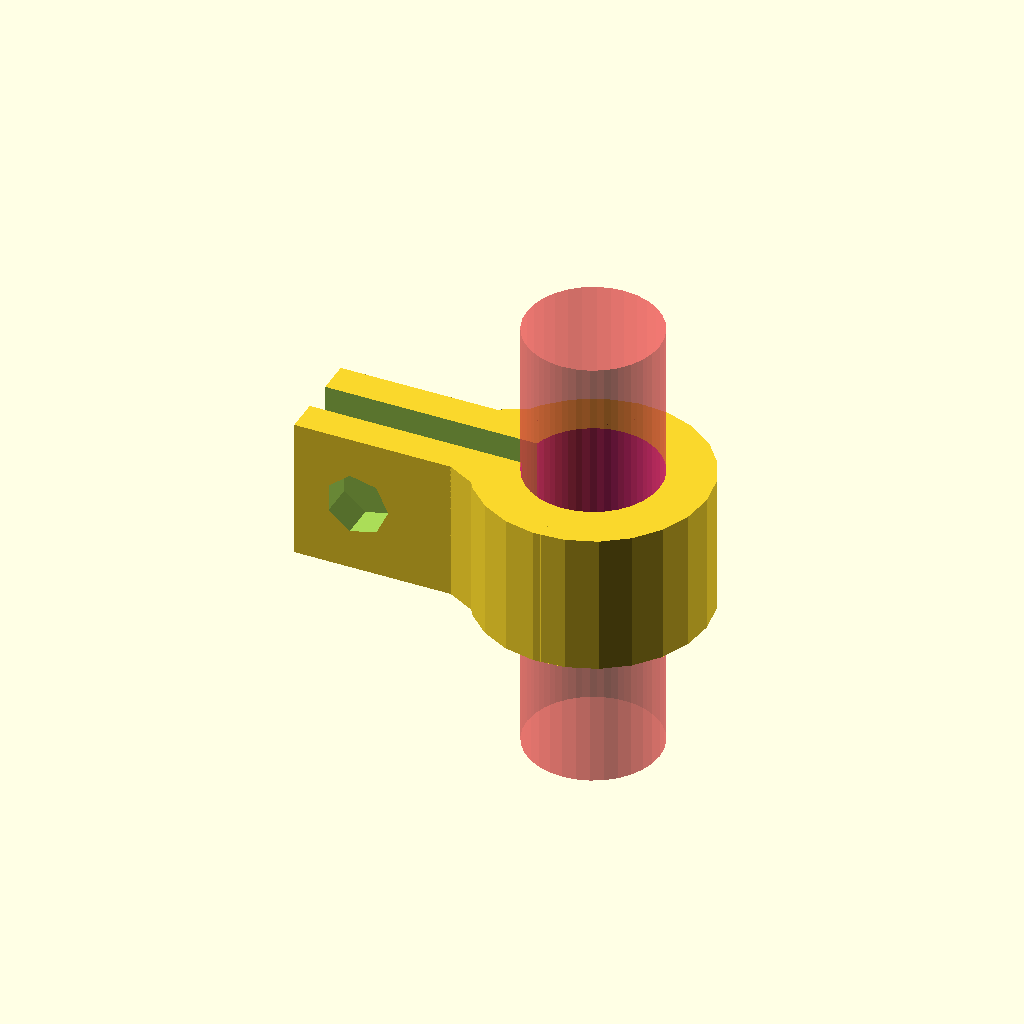
Cell 1: the model at its default parameters.
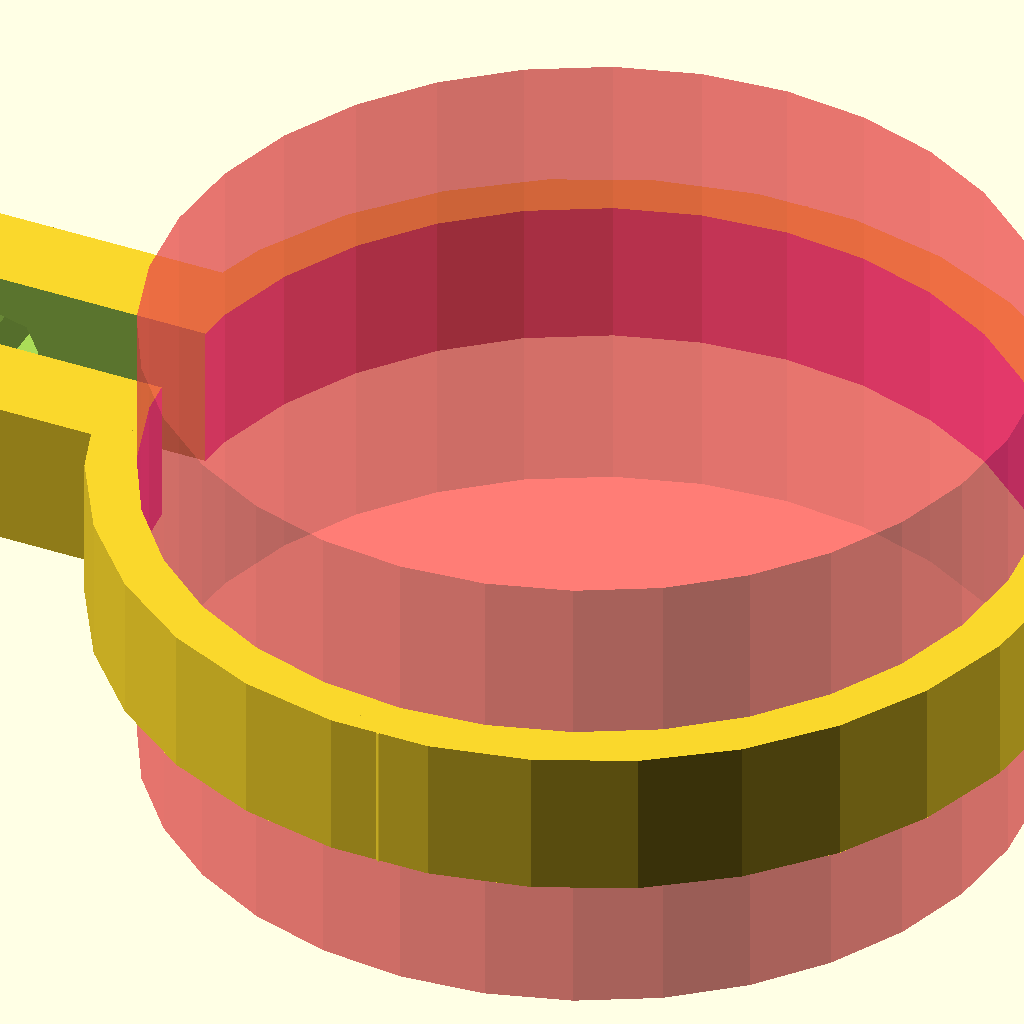
Cell 2: the same model with rod_diameter = 50.
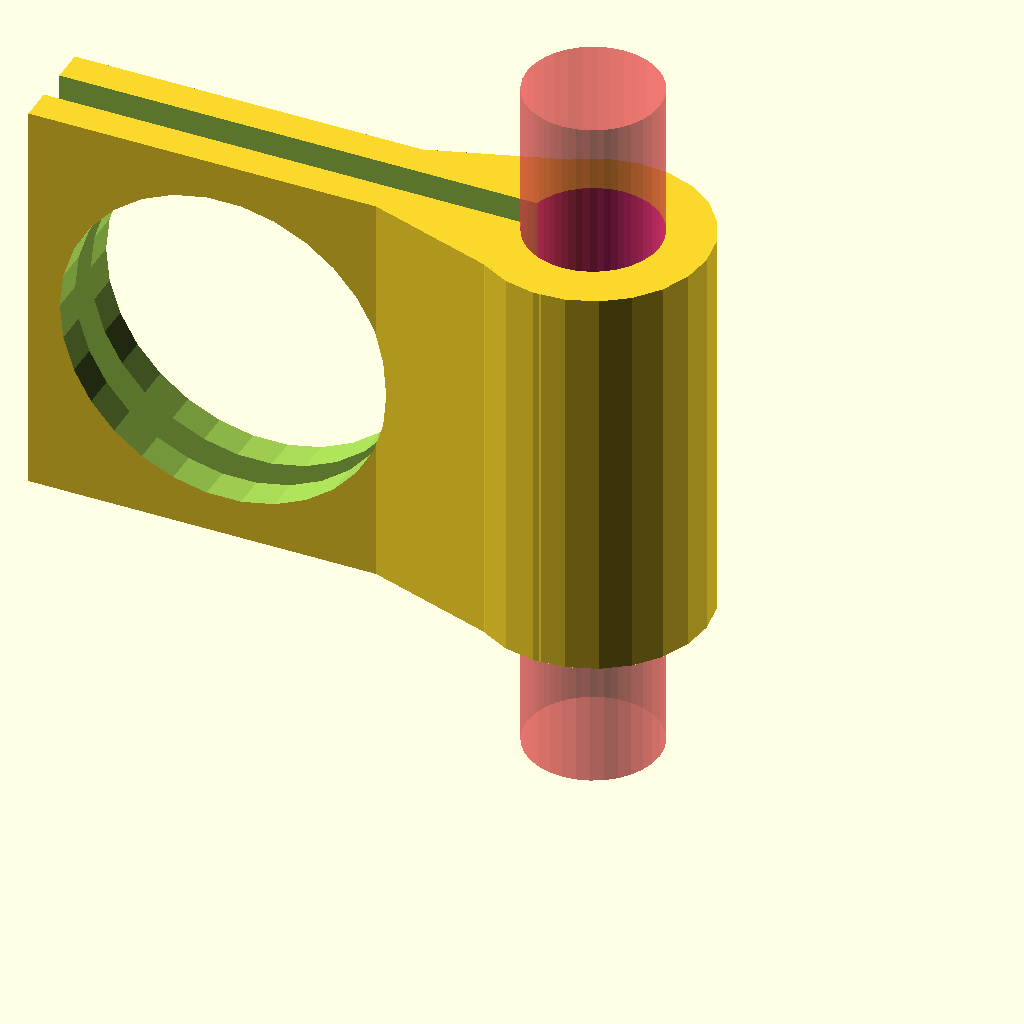
Cell 3 — bolt_diameter set to 20, the other parameters unchanged.
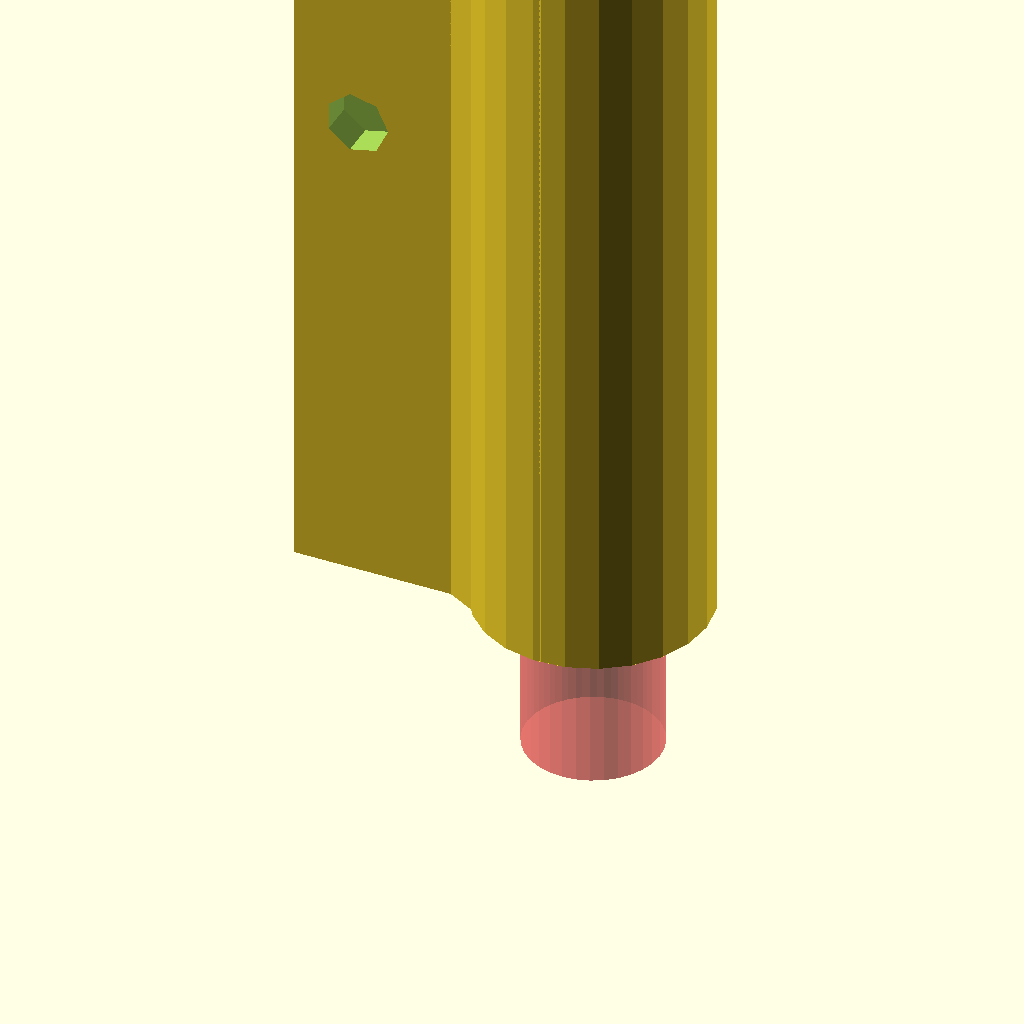
Cell 4: the same model with depth_margin = 30.
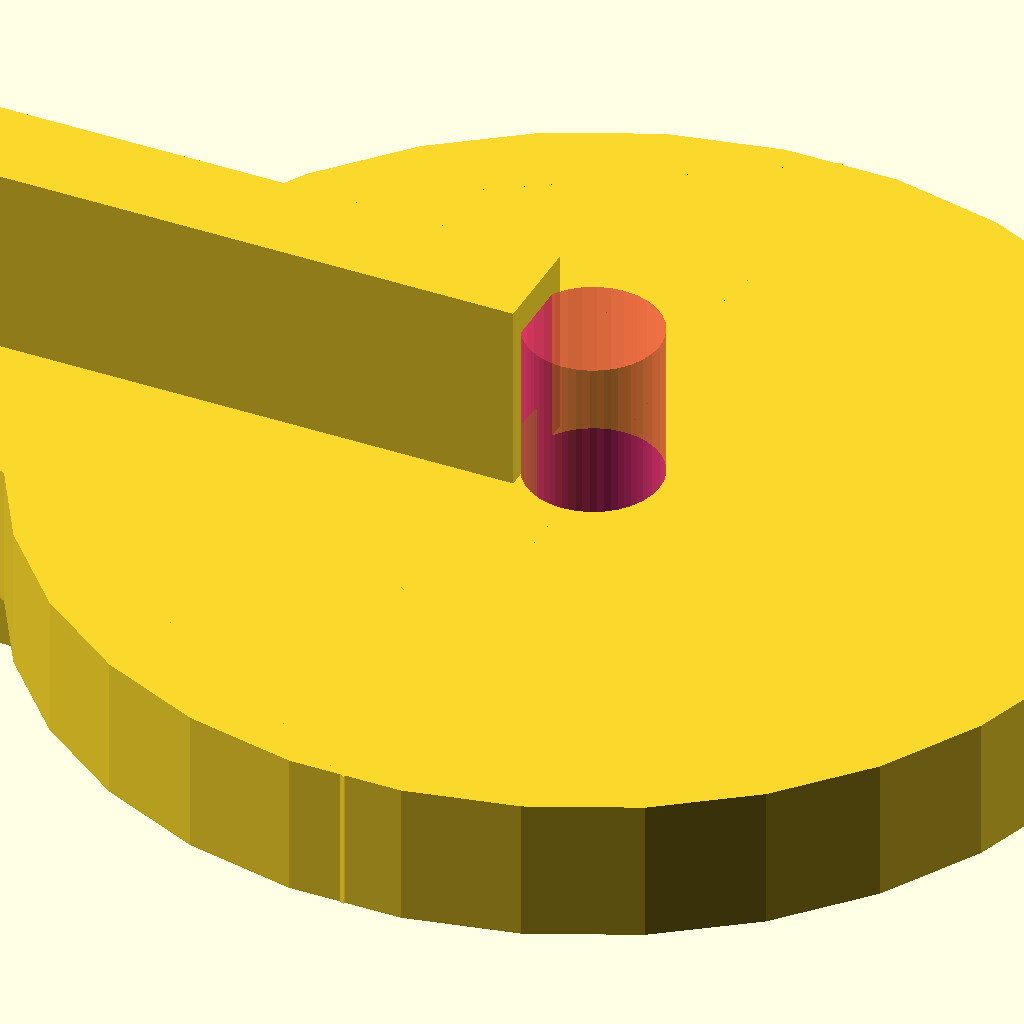
Cell 5: rod_margin = 30 (everything else at default).
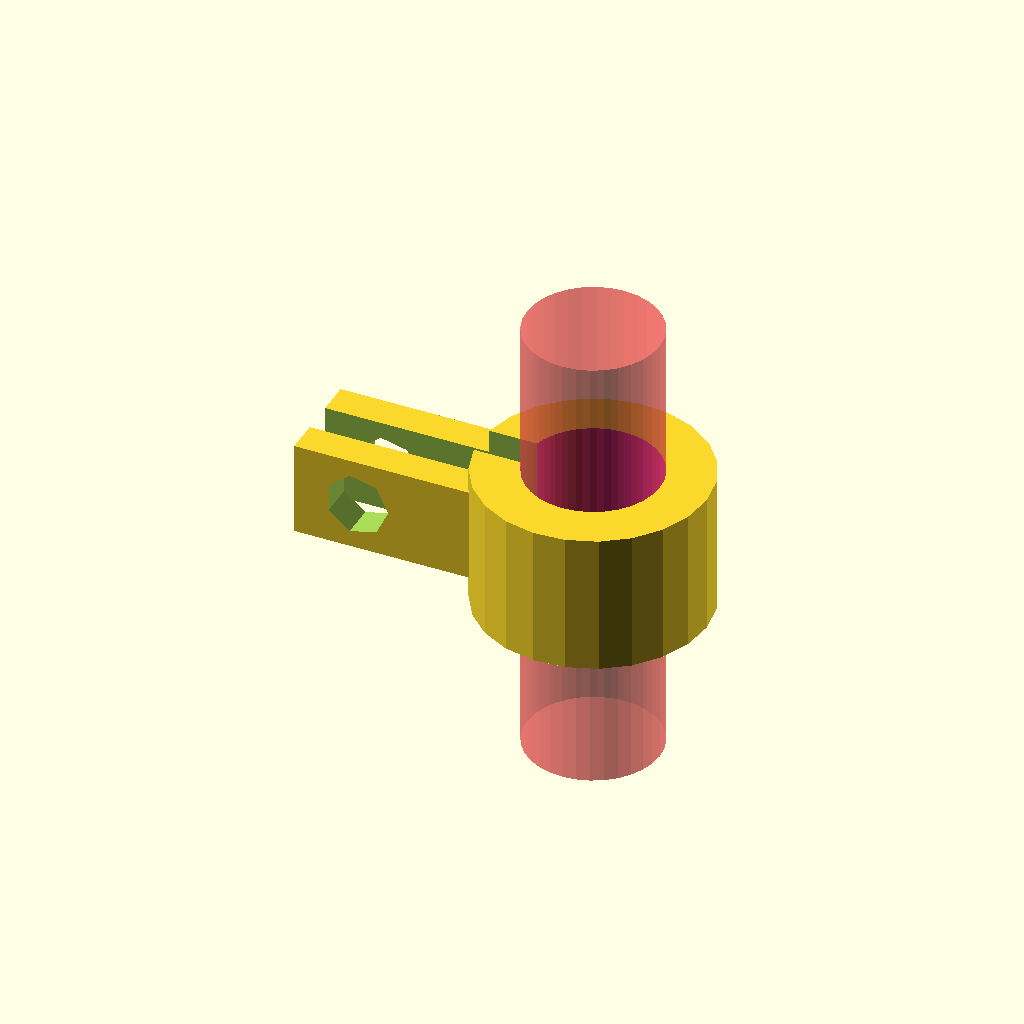
Cell 6: small_arms = 1 (everything else at default).
All cells are drawn from one camera (rotation 55°, 0°, 25°, orthographic, colour scheme Cornfield), so only the parameter changes between them.
Source of the model, inputs/thingiverse/files/thing-2125216/files/RodClampSqueeze.scad:

//CUSTOMIZER VARIABLES

/* [Basic_Parameters] */

// larger or smaller will need a bit of additional design work
// Rod diameter, in mm
rod_diameter = 8.0; // [2.0:0.1:50]

// Bolt diameter, in mm
bolt_diameter = 3.0;    // [2:0.1:20]

// margin along the rod, in mm
depth_margin = 3;   // [2:30]

// margin around the rod, in mm
rod_margin = 3;   // [2:30]

// this saves material, but increases stress, requires supports for FDM printing
// Make the clamp arms smaller - won't print FDM, boolean
small_arms = 0;   // [0:false, 1:true]

//CUSTOMIZER VARIABLES END


// Sanity checks
if( rod_diameter<=0
    || bolt_diameter <= 0 )
{
    echo("<B>Error: Missing important parameters</B>");
}


max_gap_thickness = 6;  // don't let the arms get too thick

// z depth
main_depth= max(3, bolt_diameter) + depth_margin*2;

// our object, translated to be flat on xy plane for easy STL generation
translate([0,0,main_depth/2])
    optics_clamp();

module optics_clamp(){

    bolt_rad= (bolt_diameter+1)/2;  // this should be sorta loose
    rod_rad= (rod_diameter * 1.06)/2;  // don't increment this one as much - it needs to be a tight fit
    holder_rad = rod_rad + rod_margin;

    main_height= rod_diameter+rod_margin;
    
    rod_x = 0;

    rod_clamp_depth_without= bolt_diameter+rod_margin;
    rod_clamp_depth_with= max( bolt_diameter+rod_margin, main_depth);
    rod_clamp_depth= (small_arms == 0) ? rod_clamp_depth_with : rod_clamp_depth_without;

    rod_clamp_space= min( max_gap_thickness, max(1, rod_rad / 2 ) );
    rod_clamp_length= min( 10, max( 7, rod_rad ) ) + max( bolt_diameter, rod_margin ) + rod_margin;
    rod_clamp_thickness= min( rod_clamp_space+2*max_gap_thickness, max( rod_clamp_space + 3, rod_rad * 1.5 ) );
    rod_clamp_x= rod_x - rod_rad - (rod_clamp_length/2) + 0.1;  // fudge for small rods

    rod_nut_x= rod_clamp_x - (rod_clamp_length/2) + (rod_margin/2) + bolt_rad;

    rod_length= main_depth + 20;

    difference() {

        union() {

          // diode holder
          translate([rod_x,0,-main_depth/2])
            cylinder(main_depth,holder_rad,holder_rad);

          if (small_arms == 0)  {
              // hacky fillet long
              translate([0,0,-main_depth/2])
                linear_extrude(main_depth)
                    polygon( [ [rod_x, -holder_rad], [rod_x, holder_rad], [rod_nut_x, 0] ] );
              // hacky fillet short
              translate([0,0,-main_depth/2])
                linear_extrude(main_depth)
                    polygon( [ [rod_x, -main_height/2], [rod_x, main_height/2], [(rod_x+rod_nut_x)/2, 0] ] );
          }

          // diode clamp arms
         translate([rod_clamp_x,0,0])
             cube([rod_clamp_length+1,rod_clamp_thickness,rod_clamp_depth],center = true);
        }

    // diode clamp gap
      translate([rod_clamp_x,0,0])
        cube([rod_clamp_length+2,rod_clamp_space,main_depth+5],center = true);

    // diode clamp bolt hole
   translate([rod_nut_x,10,0])
      rotate([90,0,0])
        cylinder(20,bolt_rad,bolt_rad);

    // the rod
    #color("magenta")
      translate([rod_x,0,-rod_length/2])
        rotate([0,0,0])
          cylinder(rod_length,rod_rad,rod_rad,$fn=32);    // needs to be fairly smooth
    }
}
Parameter table extracted from the source (name, type, default, range or options):
rod_diameter: number, default 8, range 2 to 50, step 0.1
bolt_diameter: number, default 3, range 2 to 20, step 0.1
depth_margin: number, default 3, range 2 to 30
rod_margin: number, default 3, range 2 to 30
small_arms: number, default 0, options 0, 1
max_gap_thickness: number, default 6
